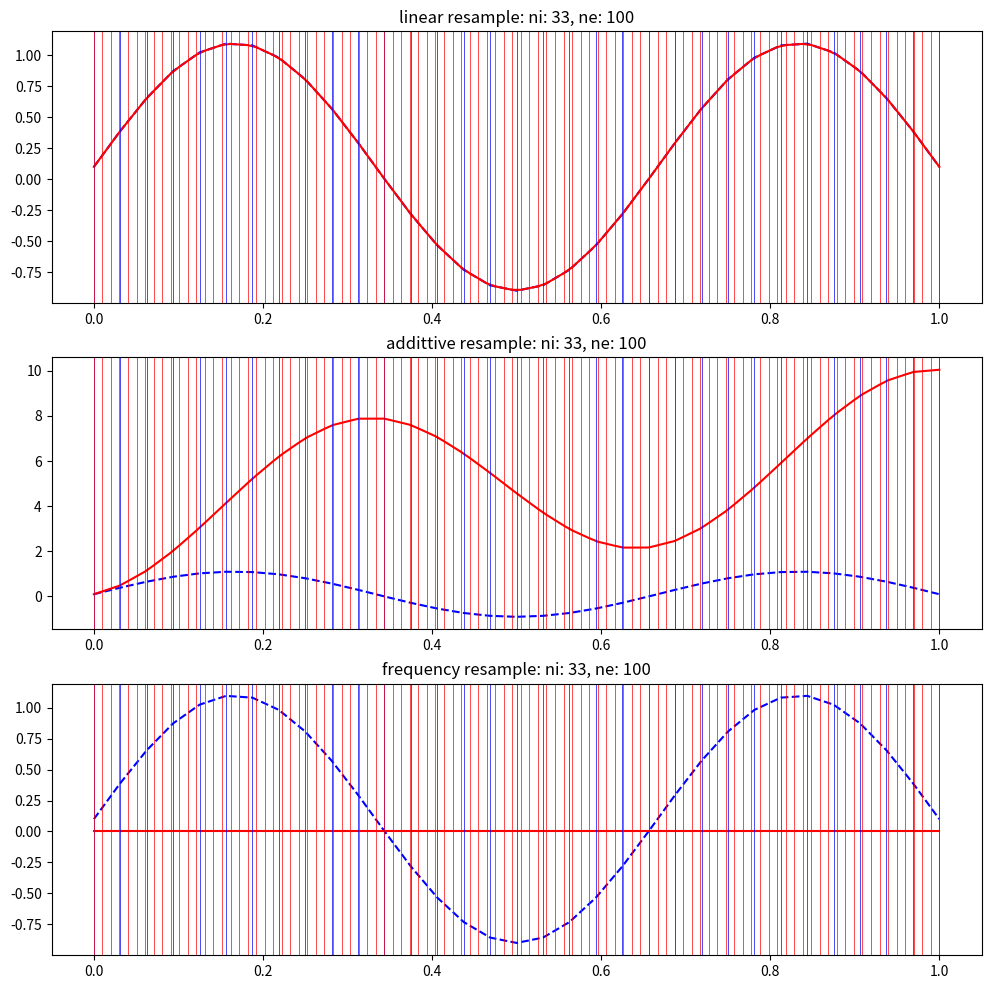

The matplotlib source for this figure:
import numpy as np
import matplotlib.pyplot as plt

def linear_resample(iu, t, ne): 
    '''
    input iu is an approxximation of the control input
    Expand the control input to match the state vector
    iu: compressed input, t: simulation time, ne: number expanded control inputs
    '''
    nc = len(iu) # number of compressed control inputs
    assert nc <= ne, f'input must be smaller than ne nc: {nc}, ne: {ne}'
    ou = np.zeros((ne)) # expanded control input
    ct = np.linspace(0, t, nc) # compressed time
    et = np.linspace(0, t, ne) # expanded time
    ii = 0 # index for the compressed input
    for i in range(ne):
        if et[i] > ct[ii+1]: ii += 1 # update the index
        ia, ib = ct[ii], ct[ii+1] # time interval for the compressed input
        a, b = iu[ii], iu[ii+1] # control input interval
        ou[i] = a + (et[i] - ia)*(b - a)/(ib - ia) # linear interpolation
    return ou

def addittive_resample(iu, t, ne): 
    '''
    input is defined as a sequence of additions to the first control input
    Expand the control input to match the state vector
    iu: input, t: simulation time, ne: number expanded control inputs
    '''
    nc = len(iu) # length of the compressed input
    assert nc <= ne, f'input must be smaller than ne nc: {nc}, ne: {ne}'
    ou = np.zeros((ne)) # expanded control input
    ct = np.linspace(0, t, nc) # input time
    et = np.linspace(0, t, ne) # expanded time
    ii = 0 # index for the compressed input
    cumulated = iu[0] # cumulated control input
    for i in range(ne):
        if et[i] > ct[ii+1]: 
            ii += 1 # update the index
            cumulated += iu[ii] # update the cumulated control input
        dtc = ct[ii+1] - ct[ii] # time interval for the compressed input
        dti = et[i] - ct[ii] # time interval for the expanded input
        ou[i] = cumulated + iu[ii+1]*dti/dtc # linear interpolation
    return ou

def frequency_resample(iu, t, ne): 
    '''
    input is defined as a sequence of additions to the first control input
    Expand the control input to match the state vector
    iu: input, t: simulation time, ne: number expanded control inputs
    '''
    return np.zeros((ne)) # expanded control input





if __name__  == '__main__':
    # test the resampling
    ni = 33
    ne = 100

    ti = np.linspace(0, 1, ni)
    te = np.linspace(0, 1, ne)
    iu = 0.1 + np.sin(3*np.pi*ti) # compressed input

    lreu = linear_resample(iu, 1, ne) # linear resample
    adreu = addittive_resample(iu, 1, ne) # addittive resample
    frreu = frequency_resample(iu, 1, ne) # frequency resample

    istyle = '--'
    ostyle = '-'
    ci = 'b'
    co = 'r'

    fig, ax = plt.subplots(3,1, figsize=(12,12))
    ax[0].plot(ti, iu, istyle, label='compressed input', color=ci)
    ax[0].plot(te, linear_resample(iu, 1, ne), ostyle, label='expanded input', color=co)
    for i in range(ni): ax[0].axvline(ti[i], lw=0.5, color=ci)
    for i in range(ne): ax[0].axvline(te[i], lw=0.5, color=co)
    ax[0].set_title(f'linear resample: ni: {ni}, ne: {ne}')
    ax[1].plot(ti, iu, istyle, label='compressed input', color=ci)
    ax[1].plot(te, addittive_resample(iu, 1, ne), ostyle, label='expanded input', color=co)
    for i in range(ni): ax[1].axvline(ti[i], lw=0.5, color=ci)
    for i in range(ne): ax[1].axvline(te[i], lw=0.5, color=co)
    ax[1].set_title(f'addittive resample: ni: {ni}, ne: {ne}')
    ax[2].plot(ti, iu, istyle, label='compressed input', color=ci)
    ax[2].plot(te, frequency_resample(iu, 1, ne), ostyle, label='expanded input', color=co)
    for i in range(ni): ax[2].axvline(ti[i], lw=0.5, color=ci)
    for i in range(ne): ax[2].axvline(te[i], lw=0.5, color=co)
    ax[2].set_title(f'frequency resample: ni: {ni}, ne: {ne}')

    plt.show()
